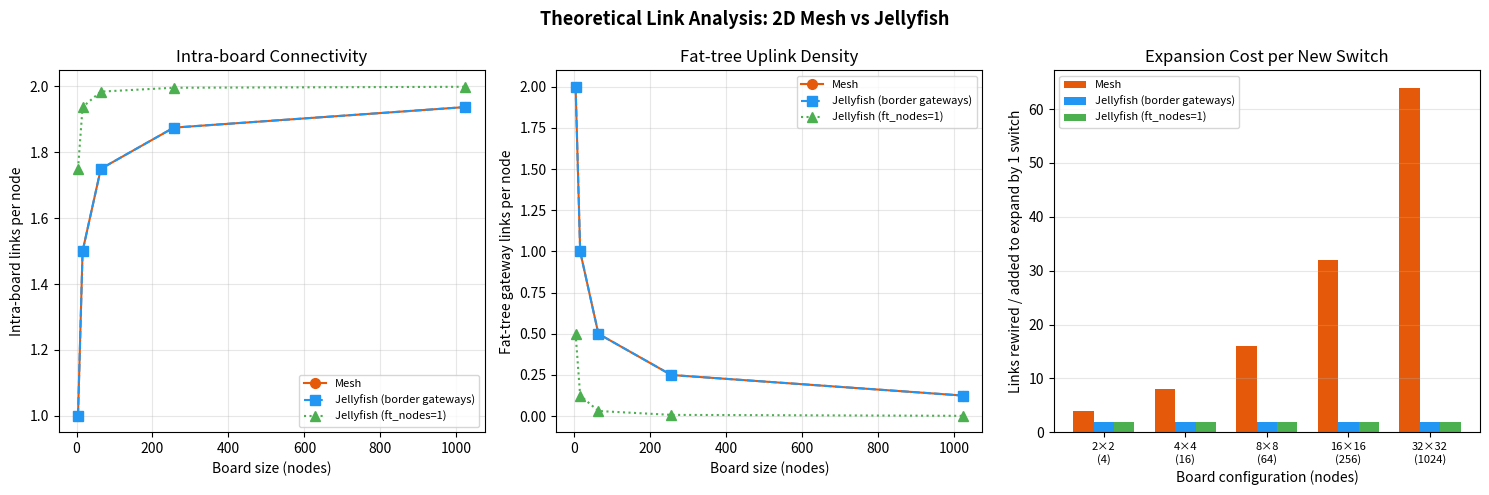

Here is the Python script that generated this plot:
"""
Theoretical link analysis: Jellyfish vs 2D Mesh expansion efficiency.

Computes and plots:
  - Intra-board links per node as board size grows
  - Fat-tree gateway links per board
  - "Expansion cost": new links needed to add one more switch to the board

Run: python3 analyzeLinks.py
Produces: expansion_link_analysis.png

Key formulas (board of size a×a, N = a² nodes):

  2D Mesh:
    intra_links  = 2·a·(a-1)      (horizontal + vertical, no wrap)
    ft_links     = 4·a             (all border nodes, 2 per side × 2 directions)
    expansion    ≈ 2·(a+1)         (need a new row or column to keep grid structure)

  Jellyfish (default, border gateways, same port budget as mesh):
    ft_links     = 4·a             (same as mesh)
    intra_links  = total_ports - ft_links - N (N = NIC ports)
                 where total_ports = 5·N (each switch has 5 ports)
    expansion    = r               (rewire r existing links; r = inter-switch degree
                                    of new switch.  For border mesh default: r ≈ 3)

  Jellyfish (ft_nodes=1, only 1 row-FT gateway + 1 col-FT gateway per board):
    ft_links     = 2               (just 2 gateway nodes)
    intra_links  = total_ports - ft_links - N
    expansion    = 2               (Jellyfish paper: add switch, rewire 2 links)
"""

import math
import matplotlib.pyplot as plt
import matplotlib.ticker as mticker
import numpy as np

# ── Board sizes to study ─────────────────────────────────────────────────────
BOARD_SIZES = [2, 4, 8, 16, 32]   # a in a×a

PORTS_PER_SWITCH = 5    # N(0), E(1), S(2), W(3), NIC(4)
NIC_PORTS = 1


def analyze(a):
    N = a * a

    # ── 2D Mesh ──────────────────────────────────────────────────────────────
    mesh_intra   = 2 * a * (a - 1)
    mesh_ft      = 4 * a
    mesh_total   = mesh_intra + mesh_ft  # intra + ft (NIC links excluded)
    mesh_intra_per_node = mesh_intra / N
    mesh_ft_per_node    = mesh_ft / N
    # Adding a new switch to a 2D mesh means adding a full new row/column:
    # cheapest is to insert at the edge (a new border row), requiring a new
    # links into the existing grid + 1 FT gateway connection + possible reuse.
    # Lower bound: a new row of a switches each needing 1 N-S link into grid = a
    # links, plus fat tree connections for the whole row = a more links.
    mesh_expansion = 2 * a   # roughly: a grid links + a ft links per new row/node

    # ── Jellyfish (default, same border gateways as mesh) ────────────────────
    # Same port budget as mesh: every switch has 5 ports.
    # ft_links identical; remaining ports used for Jellyfish (random).
    jf_default_ft      = 4 * a   # same as mesh
    jf_default_intra   = (PORTS_PER_SWITCH - NIC_PORTS) * N // 2 - jf_default_ft
    # Actual intra = (total inter-router ports) / 2
    # total inter-router ports per board = (5-1)*N = 4N, minus ft_links reserved
    jf_default_intra   = (4 * N - jf_default_ft) // 2
    jf_default_intra_per_node = jf_default_intra / N
    jf_default_ft_per_node    = jf_default_ft / N
    # Expansion: add 1 switch with r free ports → rewire r/2 existing links
    # For border default, a corner switch has 2 free inter-router ports → 1 rewire
    # We use r=2 as the Jellyfish paper's typical case
    jf_default_expansion = 2   # rewire 2 existing intra-board links

    # ── Jellyfish (ft_nodes=1: 1 row-FT gateway + 1 col-FT gateway) ─────────
    # Only 2 nodes reserve 1 port each for FT (port 3 and port 0 respectively)
    jf_ft1_ft    = 2
    jf_ft1_intra = (4 * N - jf_ft1_ft) // 2
    jf_ft1_intra_per_node = jf_ft1_intra / N
    jf_ft1_ft_per_node    = jf_ft1_ft / N
    jf_ft1_expansion = 2   # same Jellyfish rewiring rule

    return {
        'a': a, 'N': N,
        'mesh_intra': mesh_intra,  'mesh_ft': mesh_ft,
        'mesh_intra_per_node': mesh_intra_per_node,
        'mesh_ft_per_node': mesh_ft_per_node,
        'mesh_expansion': mesh_expansion,
        'jf_default_intra': jf_default_intra,  'jf_default_ft': jf_default_ft,
        'jf_default_intra_per_node': jf_default_intra_per_node,
        'jf_default_ft_per_node': jf_default_ft_per_node,
        'jf_default_expansion': jf_default_expansion,
        'jf_ft1_intra': jf_ft1_intra,  'jf_ft1_ft': jf_ft1_ft,
        'jf_ft1_intra_per_node': jf_ft1_intra_per_node,
        'jf_ft1_ft_per_node': jf_ft1_ft_per_node,
        'jf_ft1_expansion': jf_ft1_expansion,
    }


def main():
    results = [analyze(a) for a in BOARD_SIZES]
    nodes   = [r['N'] for r in results]

    # ── Print table ──────────────────────────────────────────────────────────
    print(f"{'Board':>6} {'Nodes':>6} | "
          f"{'Mesh':>18} | "
          f"{'JF default':>18} | "
          f"{'JF ft_nodes=1':>18}")
    print(f"{'a×a':>6} {'N':>6} | "
          f"{'intra':>6} {'ft':>5} {'exp':>5} | "
          f"{'intra':>6} {'ft':>5} {'exp':>5} | "
          f"{'intra':>6} {'ft':>5} {'exp':>5}")
    print("-" * 78)
    for r in results:
        print(f"{r['a']:>4}x{r['a']:<2} {r['N']:>6} | "
              f"{r['mesh_intra']:>6} {r['mesh_ft']:>5} {r['mesh_expansion']:>5} | "
              f"{r['jf_default_intra']:>6} {r['jf_default_ft']:>5} {r['jf_default_expansion']:>5} | "
              f"{r['jf_ft1_intra']:>6} {r['jf_ft1_ft']:>5} {r['jf_ft1_expansion']:>5}")

    # ── Plot ─────────────────────────────────────────────────────────────────
    fig, axes = plt.subplots(1, 3, figsize=(15, 5))
    fig.suptitle("Theoretical Link Analysis: 2D Mesh vs Jellyfish", fontsize=13, fontweight='bold')

    colors = {'mesh': '#e55a0a', 'jf_def': '#2196F3', 'jf_ft1': '#4CAF50'}
    ms = 7  # marker size

    # ── Panel 1: Intra-board links per node ──────────────────────────────────
    ax = axes[0]
    ax.plot(nodes, [r['mesh_intra_per_node'] for r in results],
            'o-', color=colors['mesh'], ms=ms, label='Mesh')
    ax.plot(nodes, [r['jf_default_intra_per_node'] for r in results],
            's--', color=colors['jf_def'], ms=ms, label='Jellyfish (border gateways)')
    ax.plot(nodes, [r['jf_ft1_intra_per_node'] for r in results],
            '^:', color=colors['jf_ft1'], ms=ms, label='Jellyfish (ft_nodes=1)')
    ax.set_xlabel("Board size (nodes)")
    ax.set_ylabel("Intra-board links per node")
    ax.set_title("Intra-board Connectivity")
    ax.legend(fontsize=8)
    ax.grid(True, alpha=0.3)
    ax.xaxis.set_major_formatter(mticker.ScalarFormatter())

    # ── Panel 2: Fat-tree gateway links per node ──────────────────────────────
    ax = axes[1]
    ax.plot(nodes, [r['mesh_ft_per_node'] for r in results],
            'o-', color=colors['mesh'], ms=ms, label='Mesh')
    ax.plot(nodes, [r['jf_default_ft_per_node'] for r in results],
            's--', color=colors['jf_def'], ms=ms, label='Jellyfish (border gateways)')
    ax.plot(nodes, [r['jf_ft1_ft_per_node'] for r in results],
            '^:', color=colors['jf_ft1'], ms=ms, label='Jellyfish (ft_nodes=1)')
    ax.set_xlabel("Board size (nodes)")
    ax.set_ylabel("Fat-tree gateway links per node")
    ax.set_title("Fat-tree Uplink Density")
    ax.legend(fontsize=8)
    ax.grid(True, alpha=0.3)

    # ── Panel 3: Expansion cost ───────────────────────────────────────────────
    ax = axes[2]
    mesh_exp  = [r['mesh_expansion'] for r in results]
    jf_def_exp = [r['jf_default_expansion'] for r in results]
    jf_ft1_exp = [r['jf_ft1_expansion'] for r in results]

    x = np.arange(len(BOARD_SIZES))
    w = 0.25
    ax.bar(x - w,  mesh_exp,   w, color=colors['mesh'],    label='Mesh')
    ax.bar(x,      jf_def_exp, w, color=colors['jf_def'],  label='Jellyfish (border gateways)')
    ax.bar(x + w,  jf_ft1_exp, w, color=colors['jf_ft1'],  label='Jellyfish (ft_nodes=1)')
    ax.set_xticks(x)
    ax.set_xticklabels(["%d×%d\n(%d)" % (a, a, a*a) for a in BOARD_SIZES], fontsize=8)
    ax.set_xlabel("Board configuration (nodes)")
    ax.set_ylabel("Links rewired / added to expand by 1 switch")
    ax.set_title("Expansion Cost per New Switch")
    ax.legend(fontsize=8)
    ax.grid(True, alpha=0.3, axis='y')

    plt.tight_layout()
    out = "expansion_link_analysis.png"
    plt.savefig(out, dpi=150, bbox_inches='tight')
    print(f"\nPlot saved to {out}")


if __name__ == "__main__":
    main()
